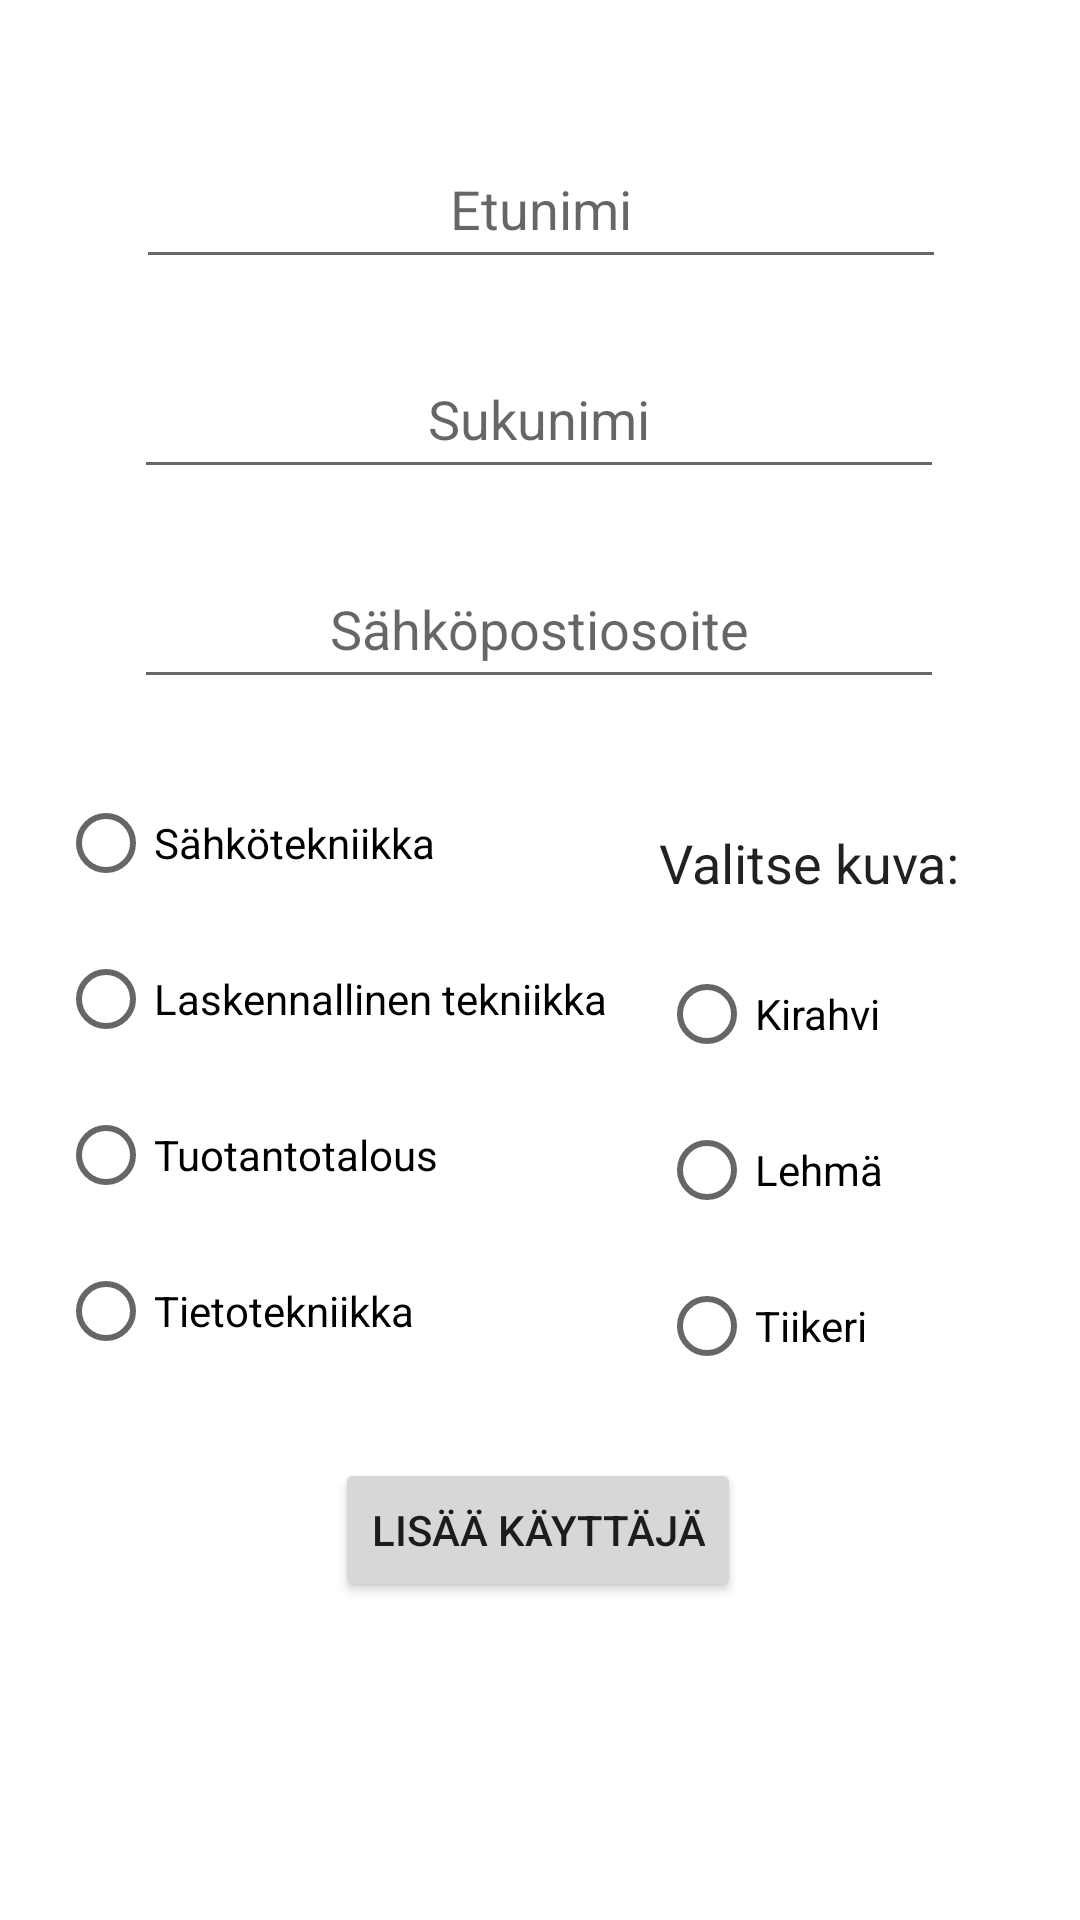

This screen was rendered from an Android layout file. Write that file and the resources it references.
<!-- AndroidManifest.xml: application theme Theme.Rekisterointi -->
<!-- res/layout/activity_ask_information.xml -->
<?xml version="1.0" encoding="utf-8"?>
<androidx.constraintlayout.widget.ConstraintLayout xmlns:android="http://schemas.android.com/apk/res/android"
    xmlns:app="http://schemas.android.com/apk/res-auto"
    xmlns:tools="http://schemas.android.com/tools"
    android:layout_width="match_parent"
    android:layout_height="match_parent"
    tools:context=".AskInformationActivity">

    <EditText
        android:id="@+id/TextEmailAddress"
        android:layout_width="270dp"
        android:layout_height="50dp"
        android:layout_marginTop="20dp"
        android:ems="10"
        android:gravity="center"
        android:hint="Sähköpostiosoite"
        android:inputType="textPersonName"
        app:layout_constraintEnd_toEndOf="parent"
        app:layout_constraintHorizontal_bias="0.497"
        app:layout_constraintStart_toStartOf="parent"
        app:layout_constraintTop_toBottomOf="@+id/TextLastName" />

    <EditText
        android:id="@+id/TextLastName"
        android:layout_width="270dp"
        android:layout_height="50dp"
        android:layout_marginTop="20dp"
        android:ems="10"
        android:gravity="center"
        android:hint="Sukunimi"
        android:inputType="textPersonName"
        app:layout_constraintEnd_toEndOf="parent"
        app:layout_constraintHorizontal_bias="0.497"
        app:layout_constraintStart_toStartOf="parent"
        app:layout_constraintTop_toBottomOf="@+id/TextFirstName" />

    <EditText
        android:id="@+id/TextFirstName"
        android:layout_width="270dp"
        android:layout_height="50dp"
        android:ems="10"
        android:gravity="center"
        android:hint="Etunimi"
        android:inputType="textPersonName"
        app:layout_constraintBottom_toBottomOf="parent"
        app:layout_constraintEnd_toEndOf="parent"
        app:layout_constraintHorizontal_bias="0.503"
        app:layout_constraintStart_toStartOf="parent"
        app:layout_constraintTop_toTopOf="parent"
        app:layout_constraintVertical_bias="0.073" />

    <RadioGroup
        android:id="@+id/radioGroup"
        android:layout_width="206dp"
        android:layout_height="215dp"
        android:layout_marginTop="16dp"
        app:layout_constraintEnd_toEndOf="parent"
        app:layout_constraintHorizontal_bias="0.126"
        app:layout_constraintStart_toStartOf="parent"
        app:layout_constraintTop_toBottomOf="@+id/TextEmailAddress">

        <RadioButton
            android:id="@+id/RadioButtonSate"
            android:layout_width="match_parent"
            android:layout_height="40dp"
            android:layout_marginTop="12dp"
            android:text="Sähkötekniikka" />

        <RadioButton
            android:id="@+id/RadioButtonLate"
            android:layout_width="match_parent"
            android:layout_height="40dp"
            android:layout_marginTop="12dp"
            android:text="Laskennallinen tekniikka" />

        <RadioButton
            android:id="@+id/RadioButtonTuta"
            android:layout_width="match_parent"
            android:layout_height="40dp"
            android:layout_marginTop="12dp"
            android:text="Tuotantotalous" />

        <RadioButton
            android:id="@+id/RadioButtonTite"
            android:layout_width="match_parent"
            android:layout_height="40dp"
            android:layout_marginTop="12dp"
            android:text="Tietotekniikka" />
    </RadioGroup>

    <Button
        android:id="@+id/button"
        android:layout_width="wrap_content"
        android:layout_height="wrap_content"
        android:onClick="addUser"
        android:text="Lisää käyttäjä"
        app:layout_constraintBottom_toBottomOf="parent"
        app:layout_constraintEnd_toEndOf="parent"
        app:layout_constraintHorizontal_bias="0.497"
        app:layout_constraintStart_toStartOf="parent"
        app:layout_constraintTop_toBottomOf="@+id/radioGroup"
        app:layout_constraintVertical_bias="0.172" />

    <RadioGroup
        android:id="@+id/radioGroup2"
        android:layout_width="127dp"
        android:layout_height="153dp"
        android:layout_marginTop="8dp"
        app:layout_constraintEnd_toEndOf="parent"
        app:layout_constraintHorizontal_bias="0.943"
        app:layout_constraintStart_toStartOf="parent"
        app:layout_constraintTop_toBottomOf="@+id/plainTextPhotov">

        <RadioButton
            android:id="@+id/radioButtonGiraff"
            android:layout_width="match_parent"
            android:layout_height="40dp"
            android:layout_marginTop="0dp"
            android:text="Kirahvi" />

        <RadioButton
            android:id="@+id/radioButtonCow"
            android:layout_width="match_parent"
            android:layout_height="40dp"
            android:layout_marginTop="12dp"
            android:text="Lehmä" />

        <RadioButton
            android:id="@+id/radioButtonTiger"
            android:layout_width="match_parent"
            android:layout_height="40dp"
            android:layout_marginTop="12dp"
            android:text="Tiikeri" />
    </RadioGroup>

    <EditText
        android:id="@+id/plainTextPhotov"
        android:layout_width="138dp"
        android:layout_height="45dp"
        android:layout_marginTop="32dp"
        android:ems="10"
        android:gravity="center"
        android:inputType="textPersonName"
        android:singleLine="false"
        android:text="Valitse kuva:"
        app:guidelineUseRtl="false"
        app:layout_constraintEnd_toEndOf="parent"
        app:layout_constraintHorizontal_bias="0.904"
        app:layout_constraintStart_toStartOf="parent"
        app:layout_constraintTop_toBottomOf="@+id/TextEmailAddress"
        android:background="@android:color/transparent" />

</androidx.constraintlayout.widget.ConstraintLayout>
<!-- resources referenced by this layout -->
<resources>
  <style name="Theme.Rekisterointi" parent="Theme.MaterialComponents.DayNight.DarkActionBar">
          
          <item name="colorPrimary">@color/purple_500</item>
          <item name="colorPrimaryVariant">@color/purple_700</item>
          <item name="colorOnPrimary">@color/white</item>
          
          <item name="colorSecondary">@color/teal_200</item>
          <item name="colorSecondaryVariant">@color/teal_700</item>
          <item name="colorOnSecondary">@color/black</item>
          
          <item name="android:statusBarColor">?attr/colorPrimaryVariant</item>
          
      </style>
  <!-- not gathered from this repository: default colours our renderer supplied (Android Studio template values) -->
  <color name="purple_500">#FF6200EE</color>
  <color name="purple_700">#FF3700B3</color>
  <color name="teal_200">#FF03DAC5</color>
  <color name="teal_700">#FF018786</color>
  <color name="black">#FF000000</color>
  <color name="white">#FFFFFFFF</color>
</resources>
